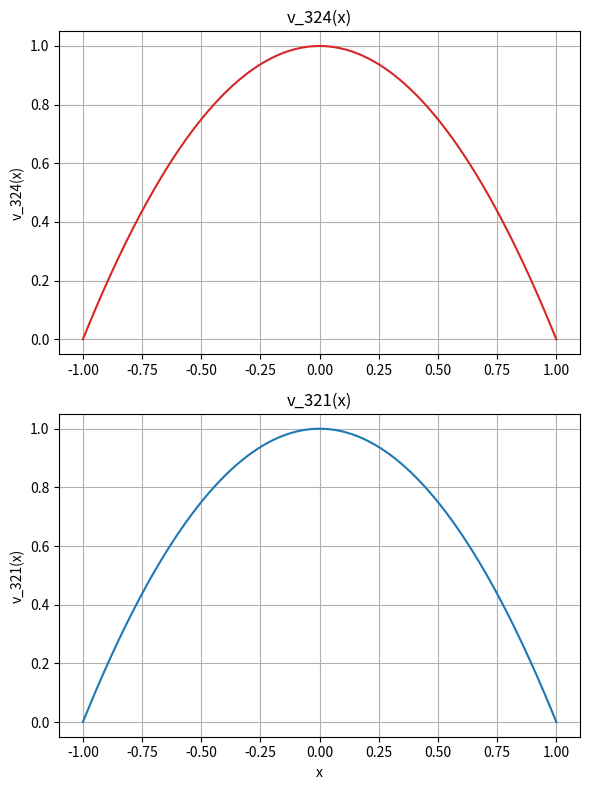

This figure's Python source:
import numpy as np
import matplotlib.pyplot as plt

L = 1


def v_324(x):
    return 2 * L * (x + L) - (x + L) ** 2


def v_321(x):
    return L**2 - x**2


x = np.linspace(-L, L, 400)

fig, (ax1, ax2) = plt.subplots(2, 1, figsize=(6, 8))

ax1.plot(x, v_324(x), color="tab:red")
ax1.set_title("v_324(x)")
ax1.set_ylabel("v_324(x)")
ax1.grid(True)

ax2.plot(x, v_321(x), color="tab:blue")
ax2.set_title("v_321(x)")
ax2.set_xlabel("x")
ax2.set_ylabel("v_321(x)")
ax2.grid(True)

plt.tight_layout()
plt.show()
